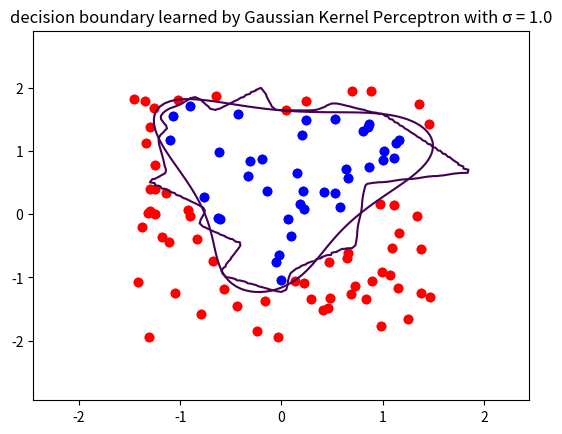

Here is the Python script that generated this plot:
import numpy as np
import matplotlib.pyplot as plt

np.random.seed(17)
# data and target are given below 
# data is a numpy array consisting of 100 2-dimensional points
# target is a numpy array consisting of 100 values of 1 or -1
data = np.ones((100, 2))
data[:,0] = np.random.uniform(-1.5, 1.5, 100)
data[:,1] = np.random.uniform(-2, 2, 100)
z = data[:,0] ** 2 + ( data[:,1] - (data[:,0] ** 2) ** 0.333 ) ** 2  
target = np.asarray( z > 1.5, dtype = int) * 2 - 1




def f(x,y,data,target):
    print(x.size)
    print(data[0][0].size)
    for i in range(len(data)):
        tmp = 0
        for j in range(len(data)):
            norm = (data[j][0]-x)*(data[j][0]-x)+(data[j][1]-y)*(data[j][1]-y)
            tmp += a[j]*target[j]*np.exp(-norm/(2*sigma*sigma))
        return tmp

a = np.zeros(100)
sigma = 0.1

for _ in range(10):
    for i in range(len(data)):
        tmp = 0
        for j in range(len(data)):
            norm = (data[j][0]-data[i][0])*(data[j][0]-data[i][0])+(data[j][1]-data[i][1])*(data[j][1]-data[i][1])
            tmp += a[j]*target[j]*np.exp(-norm/(2*sigma*sigma))
        if tmp*target[i]>0:
            pass
        else:
            a[i] += 1

#print(a)

for i in range(len(data)):
    if target[i]==1:
        plt.scatter(data[i,0], data[i,1], color="red")
    if target[i]==-1:
        plt.scatter(data[i, 0], data[i, 1], color="blue")

h = 0.05
x_min, x_max = data[:, 0].min() - 1, data[:, 0].max() + 1
y_min, y_max = data[:, 1].min() - 1, data[:, 1].max() + 1
xx, yy = np.meshgrid(np.arange(x_min, x_max, h),
                     np.arange(y_min, y_max, h))

plt.contour(xx, yy, f(xx,yy,data,target),levels=[0])

plt.title('decision boundary learned by Gaussian Kernel Perceptron with σ = 0.1')
plt.show()

sigma = 1.0

for _ in range(30):
    for i in range(len(data)):
        tmp = 0
        for j in range(len(data)):
            norm = (data[j][0]-data[i][0])*(data[j][0]-data[i][0])+(data[j][1]-data[i][1])*(data[j][1]-data[i][1])
            tmp += a[j]*target[j]*np.exp(-norm/(2*sigma*sigma))
        if tmp*target[i]>0:
            pass
        else:
            a[i] += 1


for i in range(len(data)):
    if target[i]==1:
        plt.scatter(data[i,0], data[i,1], color="red")
    if target[i]==-1:
        plt.scatter(data[i, 0], data[i, 1], color="blue")

h = 0.05
x_min, x_max = data[:, 0].min() - 1, data[:, 0].max() + 1
y_min, y_max = data[:, 1].min() - 1, data[:, 1].max() + 1
xx, yy = np.meshgrid(np.arange(x_min, x_max, h),
                     np.arange(y_min, y_max, h))

plt.contour(xx, yy, f(xx,yy,data,target),levels=[0])

plt.title('decision boundary learned by Gaussian Kernel Perceptron with σ = 1.0')
plt.show()




#print(a)